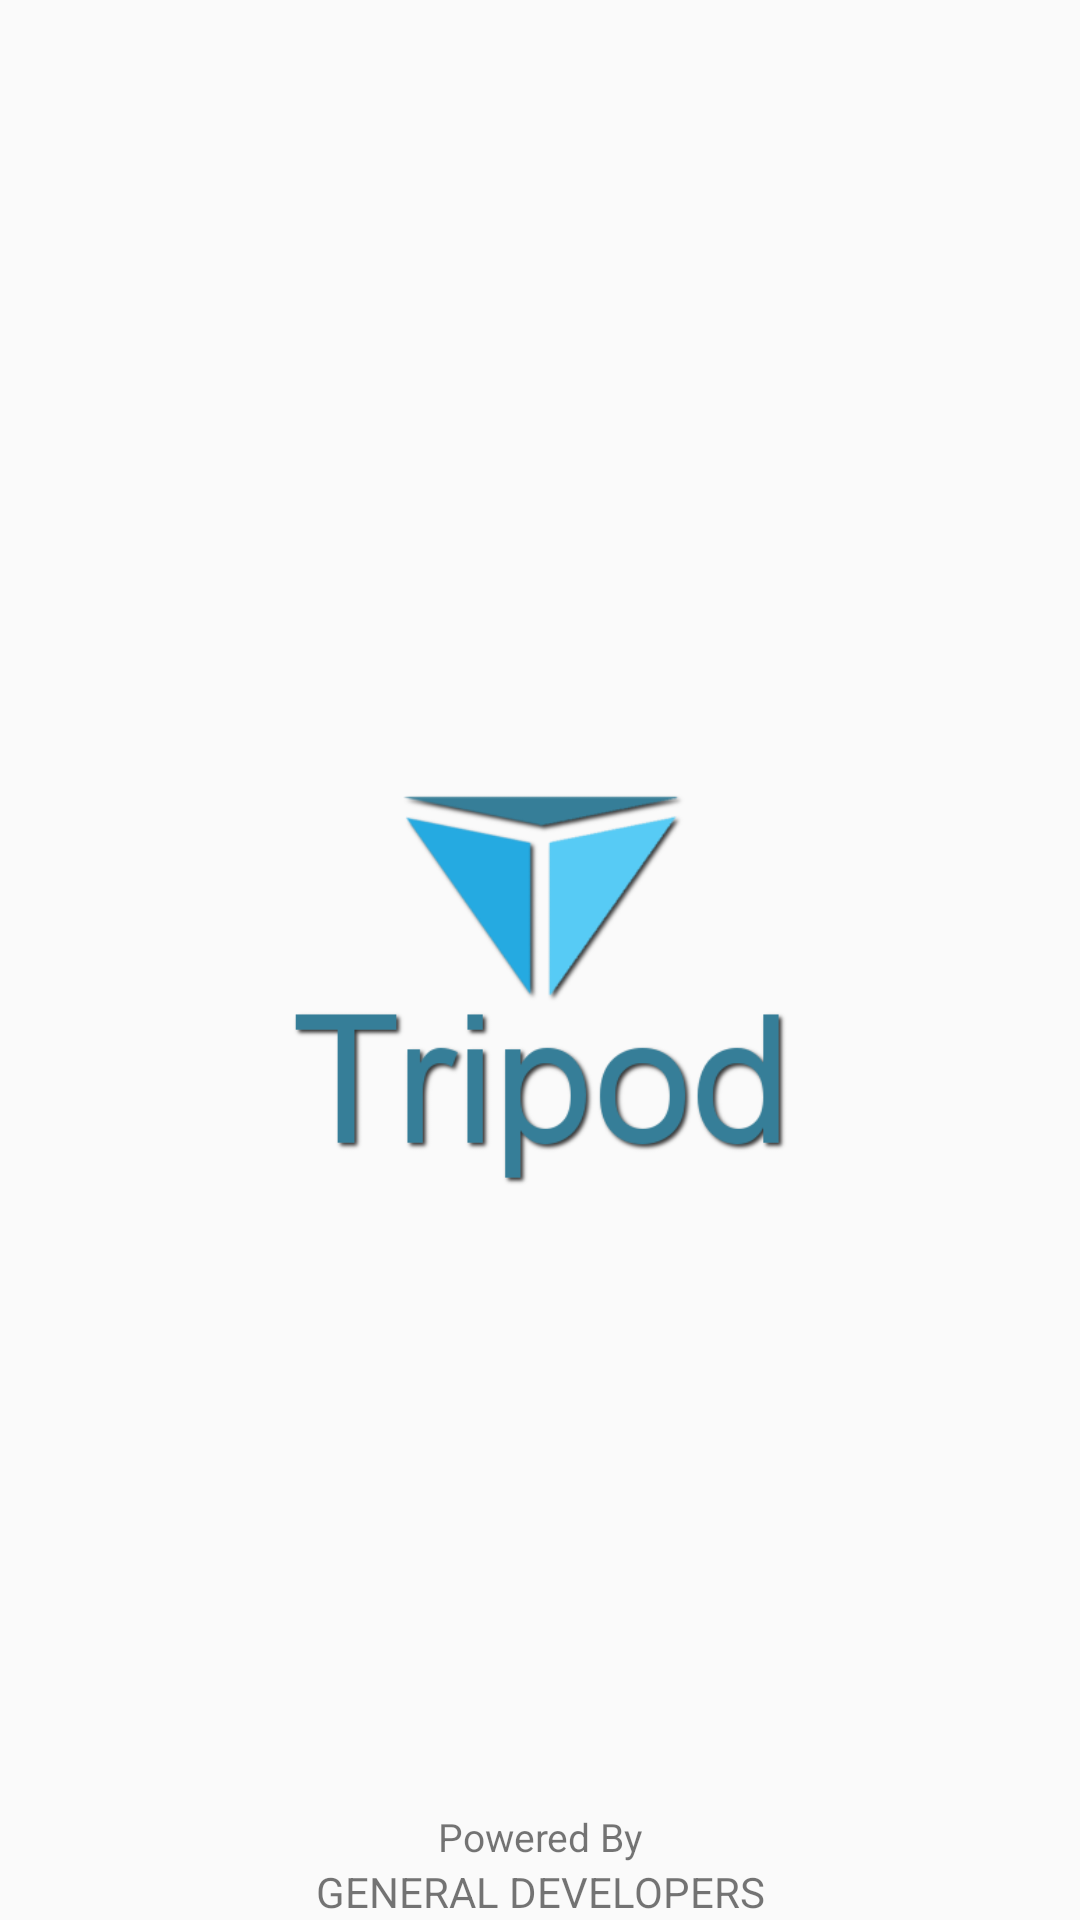

This screen was rendered from an Android layout file. Write that file and the resources it references.
<!-- AndroidManifest.xml: application theme AppTheme -->
<!-- res/layout/activity_splash_screen.xml -->
<RelativeLayout xmlns:android="http://schemas.android.com/apk/res/android"
    xmlns:tools="http://schemas.android.com/tools" android:layout_width="match_parent"
    android:layout_height="match_parent" android:paddingLeft="@dimen/activity_horizontal_margin"
    android:paddingRight="@dimen/activity_horizontal_margin"
    android:paddingTop="@dimen/activity_vertical_margin"
    android:paddingBottom="@dimen/activity_vertical_margin"
    tools:context="com.gendevs.tripodsample.SplashActivity">

    <ImageView  android:layout_width="200dp"
        android:layout_height="200dp"
        android:src="@drawable/splash_logo_name"
        android:layout_centerInParent="true"/>

    <RelativeLayout
        android:layout_width="match_parent"
        android:layout_height="wrap_content"
        android:layout_alignParentBottom="true"
        android:gravity="center">
        <LinearLayout
            android:layout_width="match_parent"
            android:orientation="vertical"
            android:layout_height="wrap_content">
        <TextView
            android:layout_width="match_parent"
            android:layout_height="wrap_content"
            android:text="Powered By"
            android:gravity="center"
            android:textSize="13dp"/>
        <TextView
            android:layout_width="match_parent"
            android:layout_height="wrap_content"
            android:textSize="14dp"
            android:gravity="center"
            android:text="GENERAL DEVELOPERS"/>
        </LinearLayout>
    </RelativeLayout>

</RelativeLayout>
<!-- resources referenced by this layout -->
<resources>
  <!-- drawable splash_logo_name: png bitmap (drawable, 24472 bytes) -->
  <style name="AppTheme" parent="AppTheme.Base" />
  <style name="AppTheme.Base" parent="Theme.AppCompat.Light.NoActionBar">
          <item name="colorPrimary">@color/primary</item>
          <item name="colorPrimaryDark">@color/primary_dark</item>
          <item name="android:windowNoTitle">true</item>
          <item name="windowActionBar">false</item>
          <item name="windowActionModeOverlay">true</item>
      </style>
  <color name="primary">#58ACFA</color>
  <color name="primary_dark">#2E9AFE</color>
</resources>
